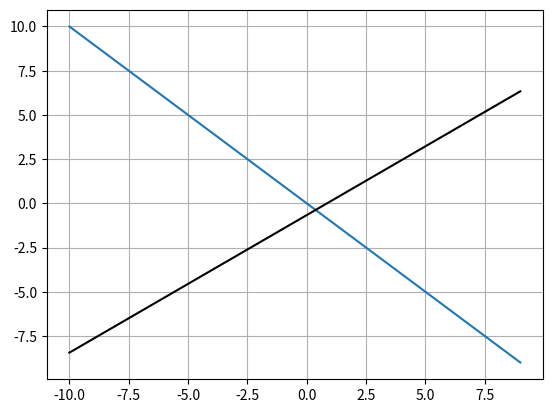

Python code for this plot:
'''
    Functionality to solve and visualize systems of linear equations up to R^3.  10-3-21
'''
import numpy as np
from numpy import linalg as la
import matplotlib.pyplot as plt
from mpl_toolkits.mplot3d import Axes3D

class Syst: 
    def __init__(self, comat, ov): 
        # comat is the coefficient matrix, ov is the output vector, both given as nested lists or tuples
        comat = np.array(comat)
        ov = np.array(ov)
        if comat.shape[0] != ov.shape[0]: 
            raise TypeError(f'The coefficient matrix has {comat.shape[0]} rows, but the output vector has {ov.shape[0]} rows. The row number needs to be the same.')
        self.comat = comat
        self.ov = ov
        self.dimension = comat.shape[0]
        while 0 in self.comat[:, self.dimension - 1]: 
            # avoid divide by zero errors in the explicit graphed functions
            self.comat[:, self.dimension - 1] = np.random.randint(10, size=(1, self.dimension))
    
    def solve(self): 
        if la.det(self.comat) == 0.0: 
            raise ValueError('The coefficient matrix has determinant 0; there are no solutions.')
        return np.matmul(la.inv(self.comat), self.ov)
        
    def visualize(self): 
        if self.dimension == 2: 
            lower, upper = -10, 10
            count = int(upper - lower)
            x = np.arange(lower, upper)
            y1 = self.get_explicit(0, (count,), x)
            y2 = self.get_explicit(1, (count,), x)
            plt.plot(x, y1)
            plt.plot(x, y2, 'k-')
            plt.grid()
            plt.show()
            
        if self.dimension == 3:
            lower, upper = (-10, 10)
            count = 10
            x = np.linspace(lower, upper, count)
            y = np.linspace(lower, upper, count)
            x, y = np.meshgrid(x, y)
            z1 = self.get_explicit(0, (count, count), x, y)
            z2 = self.get_explicit(1, (count, count), x, y)
            z3 = self.get_explicit(2, (count, count), x, y)            
            ax = plt.figure().add_subplot(111, projection='3d')
            ax.plot_surface(x, y, z1, alpha=0.5)
            ax.plot_surface(x, y, z2, alpha=0.5)
            ax.plot_surface(x, y, z3, alpha=0.5)
            soln = self.solve()
            ax.scatter(soln[0], soln[1], soln[2])
            plt.show()
            
            
    def get_explicit(self, row, shape, x, y=None): 
        if self.dimension == 2: 
            # Since each equation is given implicitly by the row as ax + by = c, the explicit equation is y = c/b - ax/b
            return (-1 * self.comat[row][0] / self.comat[row][1]) * x + np.full(shape=shape, fill_value=self.ov[row]/self.comat[row][1])
        if self.dimension == 3:
            # Since each equation is given implicitly by the row as ax + by + cz = d, the explicit equation is z = d / c - a * x / d - b * y / d
            a = self.comat[row][0]
            b = self.comat[row][1]
            c = self.comat[row][2]
            d = self.ov[row]
            return np.full(shape=shape, fill_value=d/c) + -1 * ((a / c) * x + (b / c) * y)
           
        
    
if __name__ == '__main__': 
    test_size = 2
    test_coefs = np.random.randint(low=-10, high=10, size=(test_size, test_size))
    test_out = np.random.randint(low=-10, high=10, size=(test_size, 1))
    
    test_syst = Syst(test_coefs, test_out)
    print(test_syst.solve())
    test_syst.visualize()